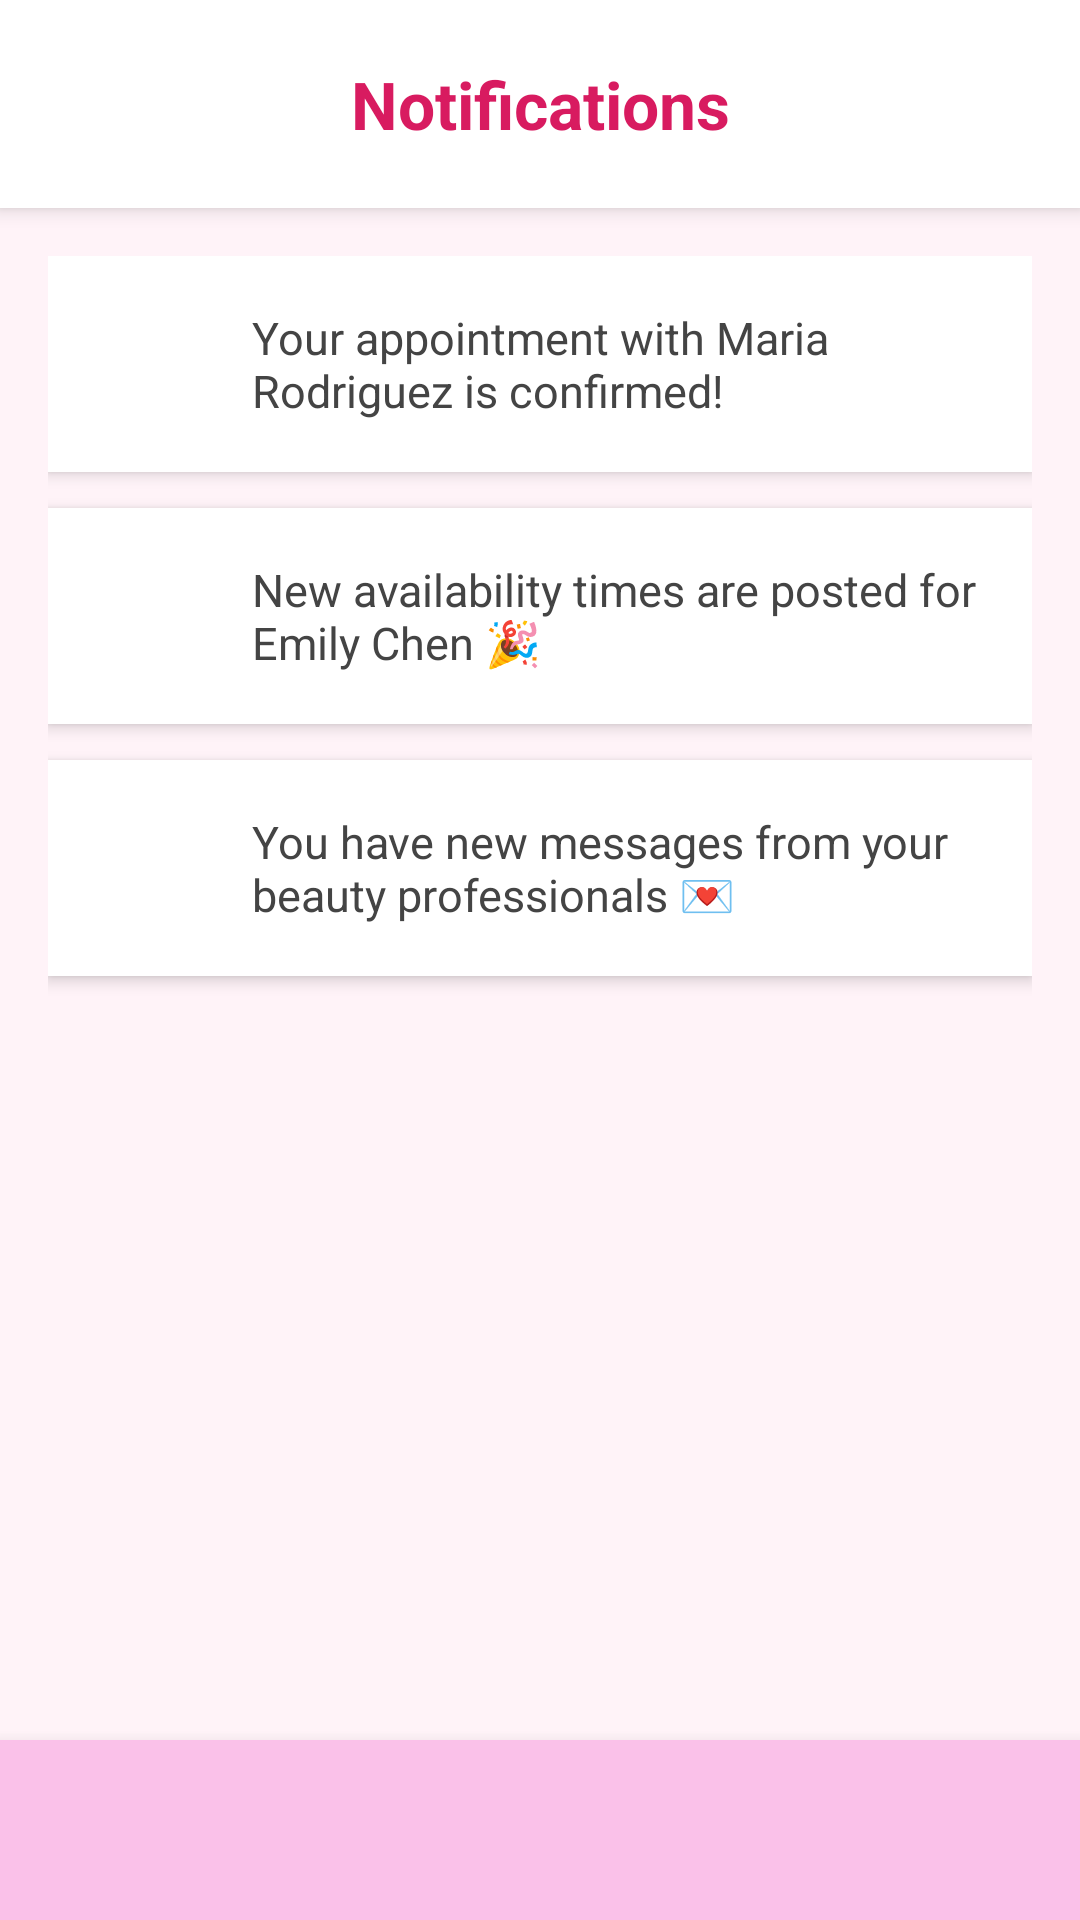

Layout XML and referenced resources for this Android screen:
<!-- AndroidManifest.xml: application theme Theme.AppCompat.Light.NoActionBar -->
<!-- res/layout/activity_notification.xml -->
<?xml version="1.0" encoding="utf-8"?>
<LinearLayout xmlns:android="http://schemas.android.com/apk/res/android"
    xmlns:app="http://schemas.android.com/apk/res-auto"
    android:layout_width="match_parent"
    android:layout_height="match_parent"
    android:orientation="vertical"
    android:background="#FFF3F8">

    
    <TextView
        android:layout_width="match_parent"
        android:layout_height="wrap_content"
        android:text="Notifications"
        android:textSize="22sp"
        android:textStyle="bold"
        android:padding="20dp"
        android:textColor="#D81B60"
        android:gravity="center"
        android:background="#FFFFFF"
        android:elevation="4dp" />


    
    <ScrollView
        android:layout_width="match_parent"
        android:layout_height="0dp"
        android:layout_weight="1"
        android:padding="16dp">

        <LinearLayout
            android:layout_width="match_parent"
            android:layout_height="wrap_content"
            android:orientation="vertical">

            
            <LinearLayout
                android:layout_width="match_parent"
                android:layout_height="wrap_content"
                android:orientation="horizontal"
                android:padding="16dp"
                android:background="#FFFFFF"
                android:elevation="3dp"
                android:layout_marginBottom="12dp"
                android:clipToOutline="true"
                android:backgroundTint="#FFFFFF"
                android:gravity="center_vertical">

                <ImageView
                    android:layout_width="40dp"
                    android:layout_height="40dp"
                    android:src="@drawable/outline_circle_notifications_24"
                    android:layout_marginEnd="12dp"
                    app:tint="#D81B60" />

                <TextView
                    android:layout_width="wrap_content"
                    android:layout_height="wrap_content"
                    android:text="Your appointment with Maria Rodriguez is confirmed!"
                    android:textSize="15sp"
                    android:textColor="#444" />
            </LinearLayout>

            
            <LinearLayout
                android:layout_width="match_parent"
                android:layout_height="wrap_content"
                android:orientation="horizontal"
                android:padding="16dp"
                android:background="#FFFFFF"
                android:elevation="3dp"
                android:layout_marginBottom="12dp"
                android:clipToOutline="true"
                android:backgroundTint="#FFFFFF"
                android:gravity="center_vertical">

                <ImageView
                    android:layout_width="40dp"
                    android:layout_height="40dp"
                    android:src="@drawable/outline_circle_notifications_24"
                    android:layout_marginEnd="12dp"
                    app:tint="#D81B60" />

                <TextView
                    android:layout_width="wrap_content"
                    android:layout_height="wrap_content"
                    android:text="New availability times are posted for Emily Chen 🎉"
                    android:textSize="15sp"
                    android:textColor="#444" />
            </LinearLayout>

            
            <LinearLayout
                android:layout_width="match_parent"
                android:layout_height="wrap_content"
                android:orientation="horizontal"
                android:padding="16dp"
                android:background="#FFFFFF"
                android:elevation="3dp"
                android:layout_marginBottom="12dp"
                android:clipToOutline="true"
                android:backgroundTint="#FFFFFF"
                android:gravity="center_vertical">

                <ImageView
                    android:layout_width="40dp"
                    android:layout_height="40dp"
                    android:src="@drawable/outline_circle_notifications_24"
                    android:layout_marginEnd="12dp"
                    app:tint="#D81B60" />

                <TextView
                    android:layout_width="wrap_content"
                    android:layout_height="wrap_content"
                    android:text="You have new messages from your beauty professionals 💌"
                    android:textSize="15sp"
                    android:textColor="#444" />
            </LinearLayout>

        </LinearLayout>
    </ScrollView>

    
    <include
        android:id="@+id/footer"
        layout="@layout/footer_client" />

</LinearLayout>
<!-- res/layout/footer_client.xml (included above) -->
<?xml version="1.0" encoding="utf-8"?>
<LinearLayout xmlns:android="http://schemas.android.com/apk/res/android"
    xmlns:app="http://schemas.android.com/apk/res-auto"
    android:id="@+id/footerBar"
    android:layout_width="match_parent"
    android:layout_height="60dp"
    android:orientation="horizontal"
    android:gravity="center"
    android:padding="8dp"
    android:background="#FAC1E9"
    android:elevation="8dp">

    
    <LinearLayout
        android:id="@+id/navHome"
        android:layout_width="0dp"
        android:layout_height="wrap_content"
        android:layout_weight="1"
        android:gravity="center">

        <ImageView
            android:src="@drawable/outline_chalet_24"
            android:layout_width="36dp"
            android:layout_height="36dp"
            app:tint="#D81B60" />
    </LinearLayout>

    
    <LinearLayout
        android:id="@+id/navNotif"
        android:layout_width="0dp"
        android:layout_height="wrap_content"
        android:layout_weight="1"
        android:gravity="center">

        <ImageView
            android:src="@drawable/outline_circle_notifications_24"
            android:layout_width="36dp"
            android:layout_height="36dp"
            app:tint="#D81B60"/>
    </LinearLayout>

</LinearLayout>
<!-- resources referenced by this layout -->
<resources>

</resources>
